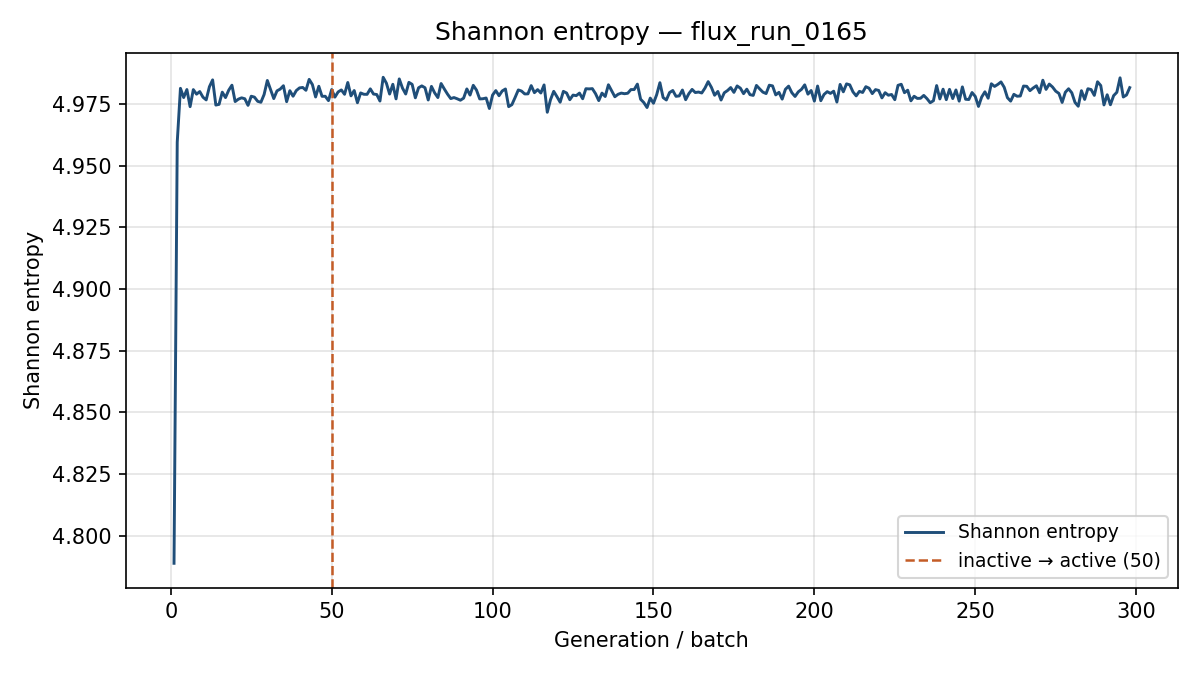

Values plotted in this chart, from the file beside it:
generation, shannon_entropy, k_generation
1, 4.789, 1.016
2, 4.96, 0.9589
3, 4.981, 0.9301
4, 4.978, 0.9158
5, 4.981, 0.9197
6, 4.974, 0.9285
7, 4.981, 0.9067
8, 4.979, 0.9073
9, 4.98, 0.8956
10, 4.978, 0.9274
11, 4.977, 0.9088
12, 4.982, 0.9144
13, 4.985, 0.9171
14, 4.975, 0.9171
15, 4.975, 0.8933
16, 4.98, 0.9223
17, 4.978, 0.9253
18, 4.981, 0.9185
19, 4.983, 0.9082
20, 4.976, 0.9339
21, 4.977, 0.9287
22, 4.978, 0.9264
23, 4.977, 0.9214
24, 4.974, 0.912
25, 4.978, 0.9067
26, 4.978, 0.8963
27, 4.976, 0.9177
28, 4.976, 0.9174
29, 4.979, 0.9047
30, 4.985, 0.9289
31, 4.981, 0.9245
32, 4.977, 0.9067
33, 4.98, 0.9082
34, 4.981, 0.915
35, 4.982, 0.9111
36, 4.976, 0.8953
37, 4.98, 0.917
38, 4.978, 0.9152
39, 4.98, 0.9155
40, 4.982, 0.9198
41, 4.982, 0.9131
42, 4.981, 0.9011
43, 4.985, 0.9307
44, 4.983, 0.9212
45, 4.978, 0.9252
46, 4.982, 0.9014
47, 4.978, 0.9138
48, 4.978, 0.8902
49, 4.976, 0.9021
50, 4.981, 0.8977
51, 4.978, 0.9405
52, 4.98, 0.9282
53, 4.981, 0.9398
54, 4.979, 0.9121
55, 4.984, 0.9192
56, 4.978, 0.8965
57, 4.981, 0.9141
58, 4.976, 0.8999
59, 4.98, 0.919
60, 4.979, 0.8955
... 238 more rows
